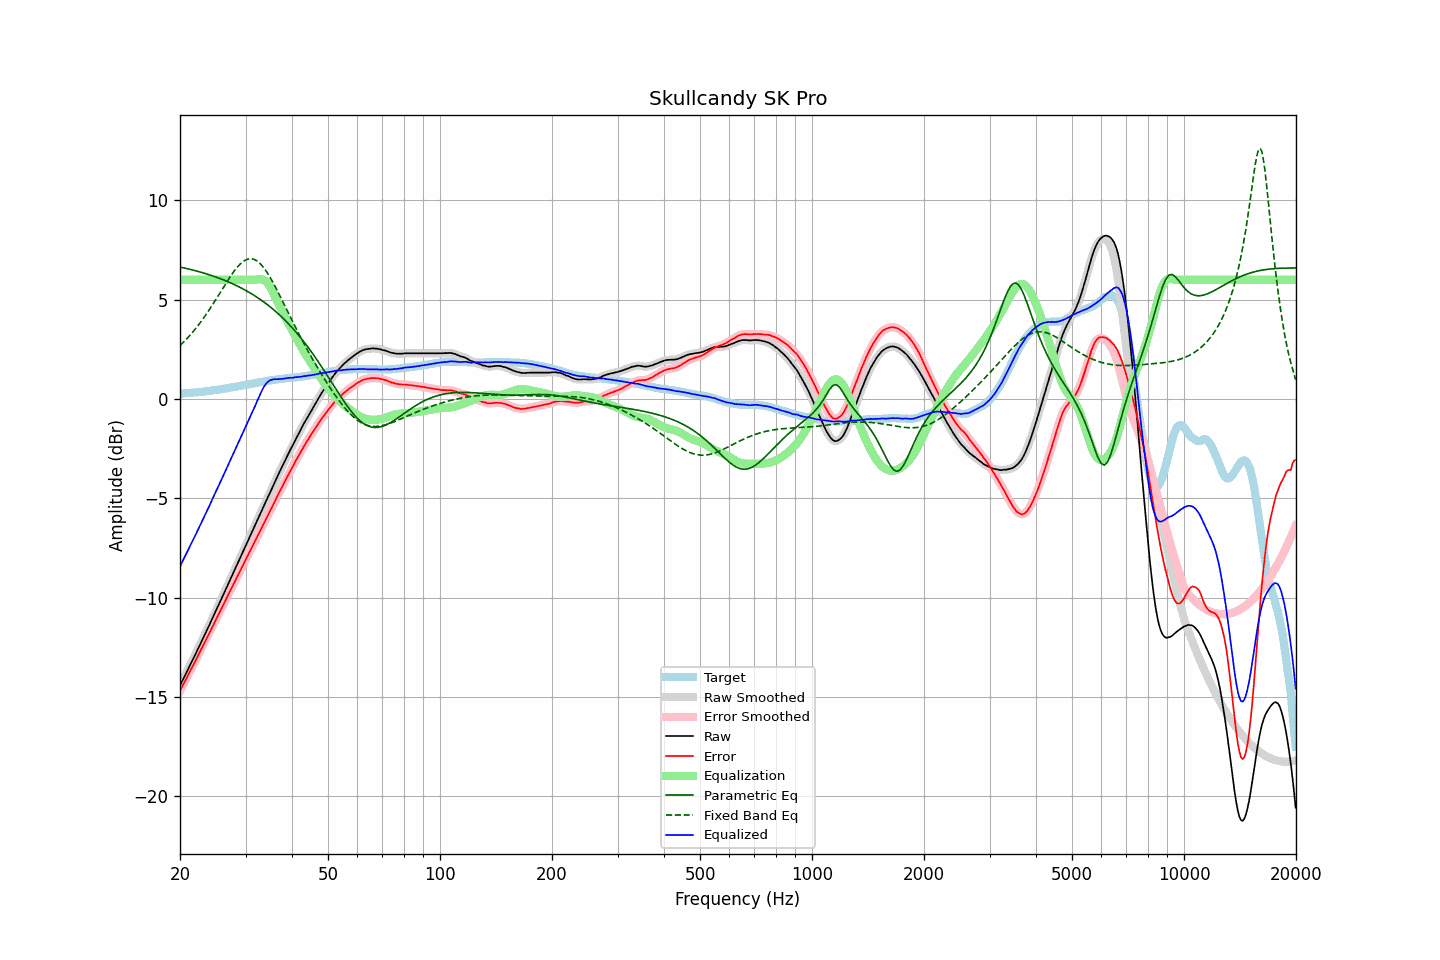

The data file committed next to this chart (first rows):
frequency, raw, error, smoothed, error_smoothed, equalization, parametric_eq, fixed_band_eq, equalized_raw, equalized_smoothed, target
20.00, -14.43, -14.70, -14.43, -14.70, 6.00, 6.64, 2.69, -8.43, -8.43, 0.27
20.20, -14.27, -14.54, -14.27, -14.54, 6.00, 6.62, 2.77, -8.27, -8.27, 0.27
20.40, -14.10, -14.38, -14.11, -14.39, 6.00, 6.61, 2.84, -8.10, -8.11, 0.28
20.61, -13.95, -14.24, -13.94, -14.23, 6.00, 6.59, 2.93, -7.95, -7.94, 0.29
20.81, -13.78, -14.07, -13.78, -14.07, 6.00, 6.57, 3.01, -7.78, -7.78, 0.29
21.02, -13.61, -13.91, -13.61, -13.91, 6.00, 6.55, 3.10, -7.61, -7.61, 0.30
21.23, -13.45, -13.75, -13.45, -13.75, 6.00, 6.53, 3.19, -7.45, -7.45, 0.30
21.44, -13.28, -13.59, -13.29, -13.60, 6.00, 6.51, 3.28, -7.28, -7.29, 0.31
21.66, -13.12, -13.45, -13.12, -13.44, 6.00, 6.49, 3.37, -7.12, -7.12, 0.32
21.87, -12.96, -13.28, -12.96, -13.28, 6.00, 6.47, 3.47, -6.96, -6.96, 0.32
22.09, -12.79, -13.12, -12.79, -13.12, 6.00, 6.45, 3.57, -6.79, -6.79, 0.33
22.31, -12.62, -12.96, -12.62, -12.96, 6.00, 6.43, 3.67, -6.62, -6.62, 0.34
22.54, -12.45, -12.80, -12.45, -12.80, 6.00, 6.40, 3.78, -6.45, -6.45, 0.34
22.76, -12.28, -12.63, -12.28, -12.63, 6.00, 6.38, 3.89, -6.28, -6.28, 0.35
22.99, -12.11, -12.47, -12.11, -12.47, 6.00, 6.36, 4.00, -6.11, -6.11, 0.36
23.22, -11.94, -12.31, -11.94, -12.31, 6.00, 6.33, 4.11, -5.94, -5.94, 0.37
23.45, -11.77, -12.15, -11.77, -12.15, 6.00, 6.31, 4.22, -5.77, -5.77, 0.38
23.69, -11.60, -12.00, -11.60, -11.99, 6.00, 6.28, 4.34, -5.60, -5.60, 0.39
23.92, -11.43, -11.83, -11.43, -11.83, 6.00, 6.26, 4.46, -5.43, -5.43, 0.40
24.16, -11.25, -11.66, -11.25, -11.67, 6.00, 6.23, 4.59, -5.25, -5.25, 0.41
24.40, -11.08, -11.50, -11.08, -11.50, 6.00, 6.21, 4.71, -5.08, -5.08, 0.42
24.65, -10.90, -11.34, -10.90, -11.34, 6.00, 6.18, 4.84, -4.90, -4.90, 0.44
24.89, -10.72, -11.17, -10.72, -11.17, 6.00, 6.15, 4.97, -4.72, -4.72, 0.45
25.14, -10.55, -11.01, -10.55, -11.01, 6.00, 6.12, 5.10, -4.55, -4.55, 0.46
25.39, -10.37, -10.84, -10.37, -10.84, 6.00, 6.09, 5.23, -4.37, -4.37, 0.47
25.65, -10.20, -10.68, -10.20, -10.68, 6.00, 6.06, 5.36, -4.20, -4.20, 0.48
25.91, -10.03, -10.53, -10.03, -10.52, 6.00, 6.03, 5.49, -4.03, -4.03, 0.50
26.16, -9.85, -10.36, -9.85, -10.36, 6.00, 6.00, 5.62, -3.85, -3.85, 0.51
26.43, -9.67, -10.20, -9.67, -10.20, 6.00, 5.97, 5.75, -3.67, -3.67, 0.52
26.69, -9.49, -10.02, -9.50, -10.03, 6.00, 5.93, 5.88, -3.49, -3.50, 0.53
26.96, -9.32, -9.87, -9.32, -9.87, 6.00, 5.90, 6.01, -3.32, -3.32, 0.55
27.23, -9.14, -9.71, -9.14, -9.70, 6.00, 5.86, 6.13, -3.14, -3.14, 0.56
27.50, -8.96, -9.54, -8.96, -9.54, 6.00, 5.83, 6.25, -2.96, -2.96, 0.58
27.77, -8.78, -9.37, -8.78, -9.38, 6.00, 5.79, 6.36, -2.78, -2.78, 0.59
28.05, -8.61, -9.22, -8.61, -9.22, 6.00, 5.75, 6.47, -2.61, -2.61, 0.61
28.33, -8.43, -9.05, -8.43, -9.05, 6.00, 5.71, 6.57, -2.43, -2.43, 0.62
28.62, -8.25, -8.90, -8.25, -8.89, 6.00, 5.68, 6.67, -2.25, -2.25, 0.64
28.90, -8.07, -8.72, -8.07, -8.72, 6.00, 5.63, 6.76, -2.07, -2.07, 0.65
29.19, -7.89, -8.56, -7.89, -8.56, 6.00, 5.59, 6.84, -1.89, -1.89, 0.67
29.48, -7.71, -8.39, -7.71, -8.40, 6.00, 5.55, 6.90, -1.71, -1.71, 0.68
29.78, -7.53, -8.23, -7.54, -8.24, 6.00, 5.51, 6.96, -1.53, -1.54, 0.70
30.08, -7.36, -8.08, -7.36, -8.07, 6.00, 5.46, 7.00, -1.36, -1.36, 0.71
30.38, -7.18, -7.92, -7.18, -7.91, 6.00, 5.42, 7.04, -1.18, -1.18, 0.73
30.68, -7.00, -7.74, -7.01, -7.75, 6.00, 5.37, 7.05, -1.00, -1.01, 0.74
30.99, -6.83, -7.59, -6.83, -7.59, 6.00, 5.32, 7.06, -0.83, -0.83, 0.76
31.30, -6.65, -7.43, -6.66, -7.43, 6.00, 5.27, 7.05, -0.65, -0.66, 0.77
31.61, -6.48, -7.27, -6.48, -7.27, 6.00, 5.22, 7.03, -0.48, -0.48, 0.79
31.93, -6.30, -7.11, -6.30, -7.11, 6.00, 5.17, 6.99, -0.30, -0.30, 0.80
32.24, -6.12, -6.94, -6.13, -6.95, 6.01, 5.12, 6.94, -0.11, -0.11, 0.82
32.57, -5.95, -6.78, -5.95, -6.78, 6.03, 5.06, 6.88, 0.07, 0.08, 0.83
32.89, -5.77, -6.62, -5.77, -6.62, 6.03, 5.01, 6.81, 0.26, 0.26, 0.85
33.22, -5.59, -6.45, -5.59, -6.46, 6.02, 4.95, 6.72, 0.43, 0.43, 0.86
33.55, -5.41, -6.29, -5.41, -6.29, 6.00, 4.89, 6.62, 0.59, 0.58, 0.88
33.89, -5.24, -6.13, -5.24, -6.13, 5.95, 4.83, 6.51, 0.71, 0.71, 0.89
34.23, -5.06, -5.97, -5.06, -5.97, 5.87, 4.77, 6.39, 0.81, 0.81, 0.91
34.57, -4.89, -5.81, -4.89, -5.81, 5.78, 4.71, 6.26, 0.88, 0.89, 0.92
34.92, -4.71, -5.64, -4.72, -5.65, 5.65, 4.64, 6.13, 0.94, 0.94, 0.93
35.27, -4.54, -5.50, -4.54, -5.49, 5.51, 4.58, 5.99, 0.97, 0.97, 0.95
35.62, -4.36, -5.32, -4.36, -5.32, 5.35, 4.51, 5.84, 0.99, 0.99, 0.96
35.97, -4.18, -5.15, -4.19, -5.16, 5.18, 4.44, 5.69, 1.00, 0.99, 0.97
... 635 more rows
